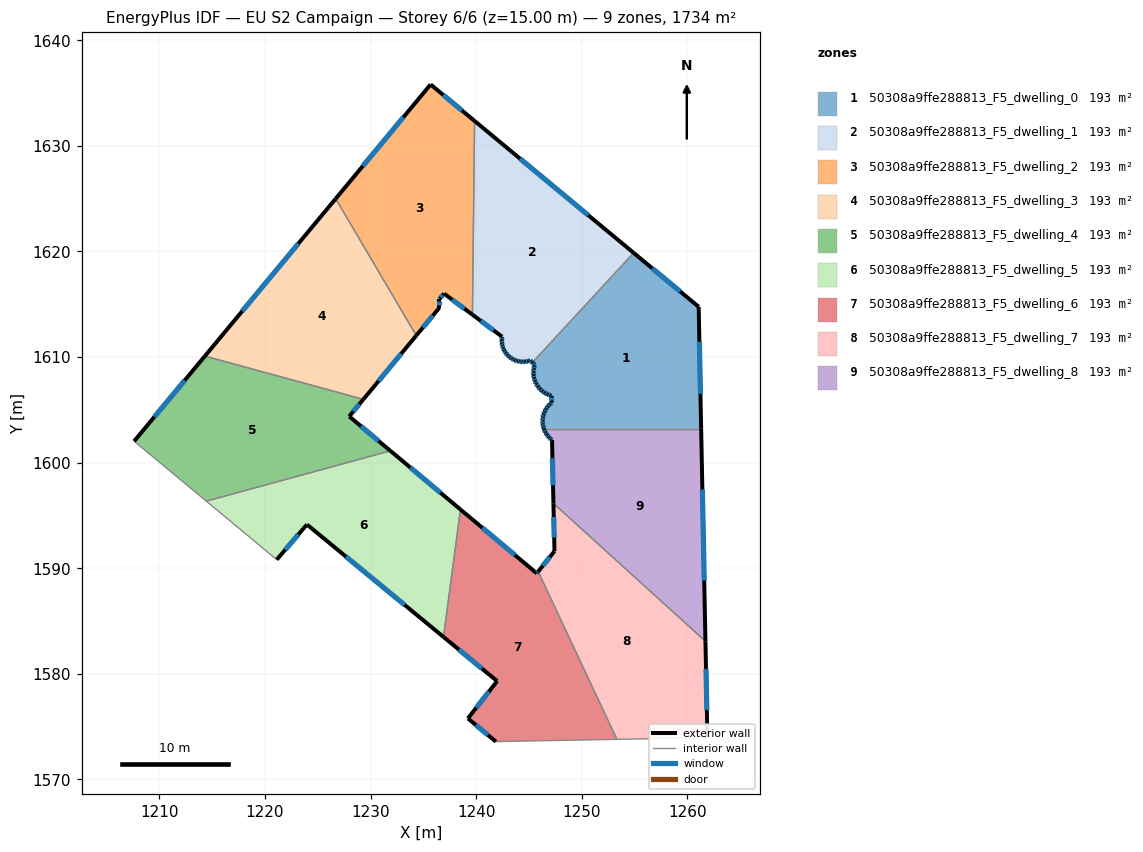
=== STOREY PLAN SPEC (per zone: floor XY polygon, exterior-wall plan segments, windows/doors) ===
zone 1: 50308a9ffe288813_F5_dwelling_0  (192.7 m²)
  floor: (1261.07, 1614.76) (1261.30, 1603.21) (1246.41, 1603.21) (1246.34, 1603.42) (1246.30, 1603.70) (1246.29, 1603.91) (1246.29, 1604.00) (1246.31, 1604.29) (1246.38, 1604.57) (1246.48, 1604.84) (1246.62, 1605.10) (1246.79, 1605.34) (1246.99, 1605.55) (1247.15, 1605.69) (1247.14, 1606.33) (1247.03, 1606.36) (1246.76, 1606.47) (1246.49, 1606.61) (1246.25, 1606.78) (1246.03, 1606.98) (1245.85, 1607.21) (1245.69, 1607.45) (1245.57, 1607.73) (1245.48, 1608.02) (1245.43, 1608.31) (1245.42, 1608.61) (1245.45, 1608.90) (1245.51, 1609.19) (1245.54, 1609.28) (1245.32, 1609.49) (1254.91, 1619.87)
  exterior wall: (1246.34, 1603.42) – (1246.41, 1603.21)  [0.2 m]
    window: (1246.36, 1603.36) – (1246.39, 1603.27)  [0.1 m²]
  exterior wall: (1246.30, 1603.70) – (1246.34, 1603.42)  [0.3 m]
    window: (1246.31, 1603.62) – (1246.33, 1603.50)  [0.2 m²]
  exterior wall: (1246.29, 1603.91) – (1246.30, 1603.70)  [0.2 m]
    window: (1246.29, 1603.85) – (1246.29, 1603.76)  [0.1 m²]
  exterior wall: (1246.29, 1604.00) – (1246.29, 1603.91)  [0.1 m]
  exterior wall: (1246.31, 1604.29) – (1246.29, 1604.00)  [0.3 m]
    window: (1246.31, 1604.20) – (1246.29, 1604.08)  [0.2 m²]
  exterior wall: (1246.38, 1604.57) – (1246.31, 1604.29)  [0.3 m]
    window: (1246.36, 1604.49) – (1246.33, 1604.37)  [0.2 m²]
  exterior wall: (1246.48, 1604.84) – (1246.38, 1604.57)  [0.3 m]
    window: (1246.45, 1604.77) – (1246.41, 1604.65)  [0.2 m²]
  exterior wall: (1246.62, 1605.10) – (1246.48, 1604.84)  [0.3 m]
    window: (1246.58, 1605.03) – (1246.52, 1604.92)  [0.2 m²]
  exterior wall: (1246.79, 1605.34) – (1246.62, 1605.10)  [0.3 m]
    window: (1246.74, 1605.27) – (1246.67, 1605.17)  [0.2 m²]
  exterior wall: (1246.99, 1605.55) – (1246.79, 1605.34)  [0.3 m]
    window: (1246.93, 1605.49) – (1246.84, 1605.40)  [0.2 m²]
  exterior wall: (1247.15, 1605.69) – (1246.99, 1605.55)  [0.2 m]
    window: (1247.10, 1605.65) – (1247.03, 1605.59)  [0.1 m²]
  exterior wall: (1247.14, 1606.33) – (1247.15, 1605.69)  [0.6 m]
    window: (1247.14, 1606.15) – (1247.15, 1605.87)  [0.4 m²]
  exterior wall: (1247.03, 1606.36) – (1247.14, 1606.33)  [0.1 m]
    window: (1247.06, 1606.35) – (1247.11, 1606.34)  [0.1 m²]
  exterior wall: (1246.76, 1606.47) – (1247.03, 1606.36)  [0.3 m]
    window: (1246.84, 1606.44) – (1246.95, 1606.39)  [0.2 m²]
  exterior wall: (1246.49, 1606.61) – (1246.76, 1606.47)  [0.3 m]
    window: (1246.57, 1606.57) – (1246.68, 1606.51)  [0.2 m²]
  exterior wall: (1246.25, 1606.78) – (1246.49, 1606.61)  [0.3 m]
    window: (1246.32, 1606.73) – (1246.42, 1606.66)  [0.2 m²]
  exterior wall: (1246.03, 1606.98) – (1246.25, 1606.78)  [0.3 m]
    window: (1246.10, 1606.92) – (1246.19, 1606.84)  [0.2 m²]
  exterior wall: (1245.85, 1607.21) – (1246.03, 1606.98)  [0.3 m]
    window: (1245.90, 1607.14) – (1245.98, 1607.05)  [0.2 m²]
  exterior wall: (1245.69, 1607.45) – (1245.85, 1607.21)  [0.3 m]
    window: (1245.74, 1607.38) – (1245.80, 1607.28)  [0.2 m²]
  exterior wall: (1245.57, 1607.73) – (1245.69, 1607.46)  [0.3 m]
    window: (1245.60, 1607.65) – (1245.65, 1607.54)  [0.2 m²]
  exterior wall: (1245.48, 1608.02) – (1245.57, 1607.73)  [0.3 m]
    window: (1245.50, 1607.93) – (1245.54, 1607.81)  [0.2 m²]
  exterior wall: (1245.43, 1608.31) – (1245.48, 1608.02)  [0.3 m]
    window: (1245.44, 1608.23) – (1245.46, 1608.10)  [0.2 m²]
  exterior wall: (1245.42, 1608.61) – (1245.43, 1608.31)  [0.3 m]
    window: (1245.42, 1608.52) – (1245.43, 1608.39)  [0.2 m²]
  exterior wall: (1245.45, 1608.90) – (1245.42, 1608.61)  [0.3 m]
    window: (1245.44, 1608.82) – (1245.43, 1608.69)  [0.2 m²]
  exterior wall: (1245.51, 1609.19) – (1245.45, 1608.90)  [0.3 m]
    window: (1245.50, 1609.11) – (1245.47, 1608.98)  [0.2 m²]
  exterior wall: (1245.54, 1609.28) – (1245.51, 1609.19)  [0.1 m]
    window: (1245.53, 1609.25) – (1245.52, 1609.21)  [0.1 m²]
  exterior wall: (1245.32, 1609.49) – (1245.54, 1609.28)  [0.3 m]
    window: (1245.38, 1609.43) – (1245.48, 1609.34)  [0.2 m²]
  exterior wall: (1261.07, 1614.76) – (1254.91, 1619.87)  [8.0 m]
    window: (1259.31, 1616.22) – (1256.67, 1618.41)  [4.4 m²]
  exterior wall: (1261.30, 1603.21) – (1261.07, 1614.76)  [11.5 m]
    window: (1261.24, 1606.51) – (1261.13, 1611.46)  [6.4 m²]
  interior walls: 2
zone 2: 50308a9ffe288813_F5_dwelling_1  (192.7 m²)
  floor: (1254.91, 1619.87) (1245.32, 1609.49) (1245.12, 1609.67) (1244.89, 1609.61) (1244.63, 1609.56) (1244.37, 1609.55) (1244.11, 1609.58) (1243.85, 1609.64) (1243.61, 1609.73) (1243.37, 1609.85) (1243.16, 1610.00) (1243.13, 1610.03) (1242.97, 1610.18) (1242.80, 1610.39) (1242.66, 1610.61) (1242.55, 1610.85) (1242.47, 1611.10) (1242.43, 1611.36) (1242.42, 1611.62) (1242.45, 1611.89) (1242.45, 1611.93) (1239.64, 1614.02) (1239.85, 1632.36)
  exterior wall: (1245.12, 1609.67) – (1245.32, 1609.49)  [0.3 m]
    window: (1245.18, 1609.62) – (1245.27, 1609.54)  [0.1 m²]
  exterior wall: (1244.89, 1609.61) – (1245.12, 1609.67)  [0.2 m]
    window: (1244.96, 1609.62) – (1245.06, 1609.65)  [0.1 m²]
  exterior wall: (1244.63, 1609.56) – (1244.89, 1609.61)  [0.3 m]
    window: (1244.71, 1609.57) – (1244.82, 1609.59)  [0.1 m²]
  exterior wall: (1244.37, 1609.55) – (1244.63, 1609.56)  [0.3 m]
    window: (1244.45, 1609.55) – (1244.56, 1609.56)  [0.1 m²]
  exterior wall: (1244.11, 1609.58) – (1244.37, 1609.55)  [0.3 m]
    window: (1244.18, 1609.57) – (1244.30, 1609.56)  [0.1 m²]
  exterior wall: (1243.85, 1609.64) – (1244.11, 1609.58)  [0.3 m]
    window: (1243.93, 1609.62) – (1244.04, 1609.59)  [0.1 m²]
  exterior wall: (1243.61, 1609.73) – (1243.85, 1609.64)  [0.3 m]
    window: (1243.68, 1609.70) – (1243.78, 1609.66)  [0.1 m²]
  exterior wall: (1243.37, 1609.85) – (1243.61, 1609.73)  [0.3 m]
    window: (1243.44, 1609.82) – (1243.54, 1609.76)  [0.1 m²]
  exterior wall: (1243.16, 1610.00) – (1243.37, 1609.85)  [0.3 m]
    window: (1243.22, 1609.96) – (1243.31, 1609.90)  [0.1 m²]
  exterior wall: (1243.13, 1610.03) – (1243.16, 1610.00)  [0.0 m]
  exterior wall: (1242.97, 1610.18) – (1243.13, 1610.03)  [0.2 m]
    window: (1243.01, 1610.14) – (1243.09, 1610.07)  [0.1 m²]
  exterior wall: (1242.80, 1610.39) – (1242.97, 1610.18)  [0.3 m]
    window: (1242.85, 1610.33) – (1242.92, 1610.24)  [0.1 m²]
  exterior wall: (1242.66, 1610.61) – (1242.80, 1610.39)  [0.3 m]
    window: (1242.70, 1610.55) – (1242.76, 1610.45)  [0.1 m²]
  exterior wall: (1242.55, 1610.85) – (1242.66, 1610.61)  [0.3 m]
    window: (1242.58, 1610.78) – (1242.63, 1610.68)  [0.1 m²]
  exterior wall: (1242.47, 1611.10) – (1242.55, 1610.85)  [0.3 m]
    window: (1242.49, 1611.03) – (1242.53, 1610.92)  [0.1 m²]
  exterior wall: (1242.43, 1611.36) – (1242.47, 1611.10)  [0.3 m]
    window: (1242.44, 1611.29) – (1242.46, 1611.18)  [0.1 m²]
  exterior wall: (1242.42, 1611.62) – (1242.43, 1611.36)  [0.3 m]
    window: (1242.42, 1611.55) – (1242.43, 1611.44)  [0.1 m²]
  exterior wall: (1242.45, 1611.89) – (1242.42, 1611.62)  [0.3 m]
    window: (1242.44, 1611.81) – (1242.43, 1611.70)  [0.1 m²]
  exterior wall: (1242.45, 1611.93) – (1242.45, 1611.89)  [0.0 m]
  exterior wall: (1239.64, 1614.02) – (1242.45, 1611.93)  [3.5 m]
    window: (1240.45, 1613.42) – (1241.65, 1612.53)  [1.9 m²]
  exterior wall: (1254.91, 1619.87) – (1239.85, 1632.36)  [19.6 m]
    window: (1250.61, 1623.44) – (1244.15, 1628.79)  [10.8 m²]
  interior walls: 2
zone 3: 50308a9ffe288813_F5_dwelling_2  (192.7 m²)
  floor: (1239.85, 1632.36) (1239.64, 1614.02) (1236.95, 1616.01) (1236.52, 1615.50) (1236.52, 1614.68) (1234.33, 1612.04) (1226.69, 1625.00) (1235.68, 1635.82)
  exterior wall: (1236.95, 1616.01) – (1239.64, 1614.02)  [3.3 m]
    window: (1237.72, 1615.44) – (1238.87, 1614.59)  [1.8 m²]
  exterior wall: (1236.52, 1615.50) – (1236.95, 1616.01)  [0.7 m]
    window: (1236.64, 1615.65) – (1236.83, 1615.87)  [0.4 m²]
  exterior wall: (1236.52, 1614.68) – (1236.52, 1615.50)  [0.8 m]
    window: (1236.52, 1614.92) – (1236.52, 1615.27)  [0.5 m²]
  exterior wall: (1234.33, 1612.04) – (1236.52, 1614.68)  [3.4 m]
    window: (1234.95, 1612.79) – (1235.89, 1613.93)  [1.9 m²]
  exterior wall: (1235.68, 1635.82) – (1226.69, 1625.00)  [14.1 m]
    window: (1233.11, 1632.73) – (1229.26, 1628.09)  [7.8 m²]
  exterior wall: (1239.85, 1632.36) – (1235.68, 1635.82)  [5.4 m]
    window: (1238.66, 1633.35) – (1236.87, 1634.83)  [3.0 m²]
  interior walls: 2
zone 4: 50308a9ffe288813_F5_dwelling_3  (192.7 m²)
  floor: (1226.69, 1625.00) (1234.33, 1612.04) (1229.32, 1606.00) (1214.31, 1610.09)
  exterior wall: (1229.32, 1606.00) – (1234.33, 1612.04)  [7.8 m]
    window: (1230.75, 1607.73) – (1232.89, 1610.31)  [4.3 m²]
  exterior wall: (1226.69, 1625.00) – (1214.31, 1610.09)  [19.4 m]
    window: (1223.15, 1620.74) – (1217.85, 1614.35)  [10.7 m²]
  interior walls: 2
zone 5: 50308a9ffe288813_F5_dwelling_4  (192.7 m²)
  floor: (1229.32, 1606.00) (1227.98, 1604.38) (1231.87, 1601.12) (1214.44, 1596.36) (1207.61, 1602.03) (1214.31, 1610.09)
  exterior wall: (1227.98, 1604.38) – (1229.32, 1606.00)  [2.1 m]
    window: (1228.36, 1604.85) – (1228.93, 1605.54)  [1.2 m²]
  exterior wall: (1231.87, 1601.12) – (1227.98, 1604.38)  [5.1 m]
    window: (1230.76, 1602.05) – (1229.09, 1603.45)  [2.8 m²]
  exterior wall: (1214.31, 1610.09) – (1207.61, 1602.03)  [10.5 m]
    window: (1212.39, 1607.79) – (1209.52, 1604.33)  [5.8 m²]
  interior walls: 3
zone 6: 50308a9ffe288813_F5_dwelling_5  (192.7 m²)
  floor: (1238.51, 1595.57) (1236.91, 1583.50) (1223.97, 1594.15) (1221.11, 1590.82) (1214.44, 1596.36) (1231.87, 1601.12)
  exterior wall: (1238.51, 1595.57) – (1231.87, 1601.12)  [8.7 m]
    window: (1236.61, 1597.16) – (1233.77, 1599.54)  [4.8 m²]
  exterior wall: (1223.97, 1594.15) – (1236.91, 1583.50)  [16.8 m]
    window: (1227.67, 1591.10) – (1233.21, 1586.54)  [9.2 m²]
  exterior wall: (1221.11, 1590.82) – (1223.97, 1594.15)  [4.4 m]
    window: (1221.93, 1591.77) – (1223.15, 1593.19)  [2.4 m²]
  interior walls: 3
zone 7: 50308a9ffe288813_F5_dwelling_6  (192.7 m²)
  floor: (1245.87, 1589.69) (1253.33, 1573.80) (1241.86, 1573.58) (1239.22, 1575.78) (1241.98, 1579.31) (1236.91, 1583.50) (1238.51, 1595.57) (1245.73, 1589.52)
  exterior wall: (1241.98, 1579.31) – (1239.22, 1575.78)  [4.5 m]
    window: (1241.19, 1578.31) – (1240.01, 1576.79)  [2.5 m²]
  exterior wall: (1236.91, 1583.50) – (1241.98, 1579.31)  [6.6 m]
    window: (1238.36, 1582.30) – (1240.53, 1580.51)  [3.6 m²]
  exterior wall: (1245.73, 1589.52) – (1238.51, 1595.57)  [9.4 m]
    window: (1243.67, 1591.25) – (1240.57, 1593.84)  [5.2 m²]
  exterior wall: (1245.87, 1589.69) – (1245.73, 1589.52)  [0.2 m]
    window: (1245.83, 1589.64) – (1245.77, 1589.57)  [0.1 m²]
  exterior wall: (1239.22, 1575.78) – (1241.86, 1573.58)  [3.4 m]
    window: (1239.97, 1575.15) – (1241.11, 1574.21)  [1.9 m²]
  interior walls: 3
zone 8: 50308a9ffe288813_F5_dwelling_7  (192.7 m²)
  floor: (1261.71, 1583.09) (1261.90, 1573.96) (1253.33, 1573.80) (1245.87, 1589.69) (1247.41, 1591.62) (1247.31, 1596.15)
  exterior wall: (1247.41, 1591.62) – (1245.87, 1589.69)  [2.5 m]
    window: (1246.97, 1591.07) – (1246.31, 1590.24)  [1.4 m²]
  exterior wall: (1247.31, 1596.15) – (1247.41, 1591.62)  [4.5 m]
    window: (1247.34, 1594.85) – (1247.39, 1592.91)  [2.5 m²]
  exterior wall: (1261.90, 1573.96) – (1261.71, 1583.09)  [9.1 m]
    window: (1261.84, 1576.57) – (1261.76, 1580.48)  [5.0 m²]
  interior walls: 3
zone 9: 50308a9ffe288813_F5_dwelling_8  (192.7 m²)
  floor: (1261.30, 1603.21) (1261.71, 1583.09) (1247.31, 1596.15) (1247.18, 1602.14) (1247.10, 1602.20) (1246.89, 1602.40) (1246.71, 1602.62) (1246.55, 1602.87) (1246.43, 1603.14) (1246.41, 1603.21)
  exterior wall: (1247.18, 1602.14) – (1247.31, 1596.15)  [6.0 m]
    window: (1247.22, 1600.43) – (1247.28, 1597.86)  [3.3 m²]
  exterior wall: (1247.10, 1602.20) – (1247.18, 1602.14)  [0.1 m]
    window: (1247.13, 1602.18) – (1247.16, 1602.16)  [0.1 m²]
  exterior wall: (1246.89, 1602.40) – (1247.10, 1602.20)  [0.3 m]
    window: (1246.95, 1602.34) – (1247.04, 1602.26)  [0.2 m²]
  exterior wall: (1246.71, 1602.62) – (1246.89, 1602.40)  [0.3 m]
    window: (1246.76, 1602.56) – (1246.84, 1602.46)  [0.2 m²]
  exterior wall: (1246.55, 1602.87) – (1246.71, 1602.62)  [0.3 m]
    window: (1246.60, 1602.80) – (1246.66, 1602.70)  [0.2 m²]
  exterior wall: (1246.43, 1603.14) – (1246.55, 1602.87)  [0.3 m]
    window: (1246.46, 1603.06) – (1246.52, 1602.95)  [0.2 m²]
  exterior wall: (1246.41, 1603.21) – (1246.43, 1603.14)  [0.1 m]
  exterior wall: (1261.71, 1583.09) – (1261.30, 1603.21)  [20.1 m]
    window: (1261.59, 1588.84) – (1261.42, 1597.46)  [11.1 m²]
  interior walls: 2

=== DERIVED (storey summary) ===
Building: EU S2 Campaign
Storey: 6 of 6  (floor level z = 15.00 m)
Storey gross floor area: 1734.3 m²
Zones on this storey: 9
  - 50308a9ffe288813_F5_dwelling_0: floor 192.7 m²; exterior wall 27.0 m (81.0 m²); 28 window(s) 14.8 m²; WWR 18.3%
  - 50308a9ffe288813_F5_dwelling_1: floor 192.7 m²; exterior wall 27.6 m (82.7 m²); 19 window(s) 15.2 m²; WWR 18.3%
  - 50308a9ffe288813_F5_dwelling_2: floor 192.7 m²; exterior wall 27.8 m (83.3 m²); 6 window(s) 15.3 m²; WWR 18.4%
  - 50308a9ffe288813_F5_dwelling_3: floor 192.7 m²; exterior wall 27.2 m (81.7 m²); 2 window(s) 15.0 m²; WWR 18.4%
  - 50308a9ffe288813_F5_dwelling_4: floor 192.7 m²; exterior wall 17.7 m (53.0 m²); 3 window(s) 9.7 m²; WWR 18.4%
  - 50308a9ffe288813_F5_dwelling_5: floor 192.7 m²; exterior wall 29.8 m (89.4 m²); 3 window(s) 16.4 m²; WWR 18.4%
  - 50308a9ffe288813_F5_dwelling_6: floor 192.7 m²; exterior wall 24.1 m (72.4 m²); 5 window(s) 13.3 m²; WWR 18.4%
  - 50308a9ffe288813_F5_dwelling_7: floor 192.7 m²; exterior wall 16.1 m (48.4 m²); 3 window(s) 8.9 m²; WWR 18.4%
  - 50308a9ffe288813_F5_dwelling_8: floor 192.7 m²; exterior wall 27.5 m (82.4 m²); 7 window(s) 15.1 m²; WWR 18.3%
Zone adjacency (shared interzone walls):
  - 50308a9ffe288813_F5_dwelling_0 ↔ 50308a9ffe288813_F5_dwelling_1
  - 50308a9ffe288813_F5_dwelling_0 ↔ 50308a9ffe288813_F5_dwelling_8
  - 50308a9ffe288813_F5_dwelling_1 ↔ 50308a9ffe288813_F5_dwelling_2
  - 50308a9ffe288813_F5_dwelling_2 ↔ 50308a9ffe288813_F5_dwelling_3
  - 50308a9ffe288813_F5_dwelling_3 ↔ 50308a9ffe288813_F5_dwelling_4
  - 50308a9ffe288813_F5_dwelling_4 ↔ 50308a9ffe288813_F5_dwelling_5
  - 50308a9ffe288813_F5_dwelling_5 ↔ 50308a9ffe288813_F5_dwelling_6
  - 50308a9ffe288813_F5_dwelling_6 ↔ 50308a9ffe288813_F5_dwelling_7
  - 50308a9ffe288813_F5_dwelling_7 ↔ 50308a9ffe288813_F5_dwelling_8